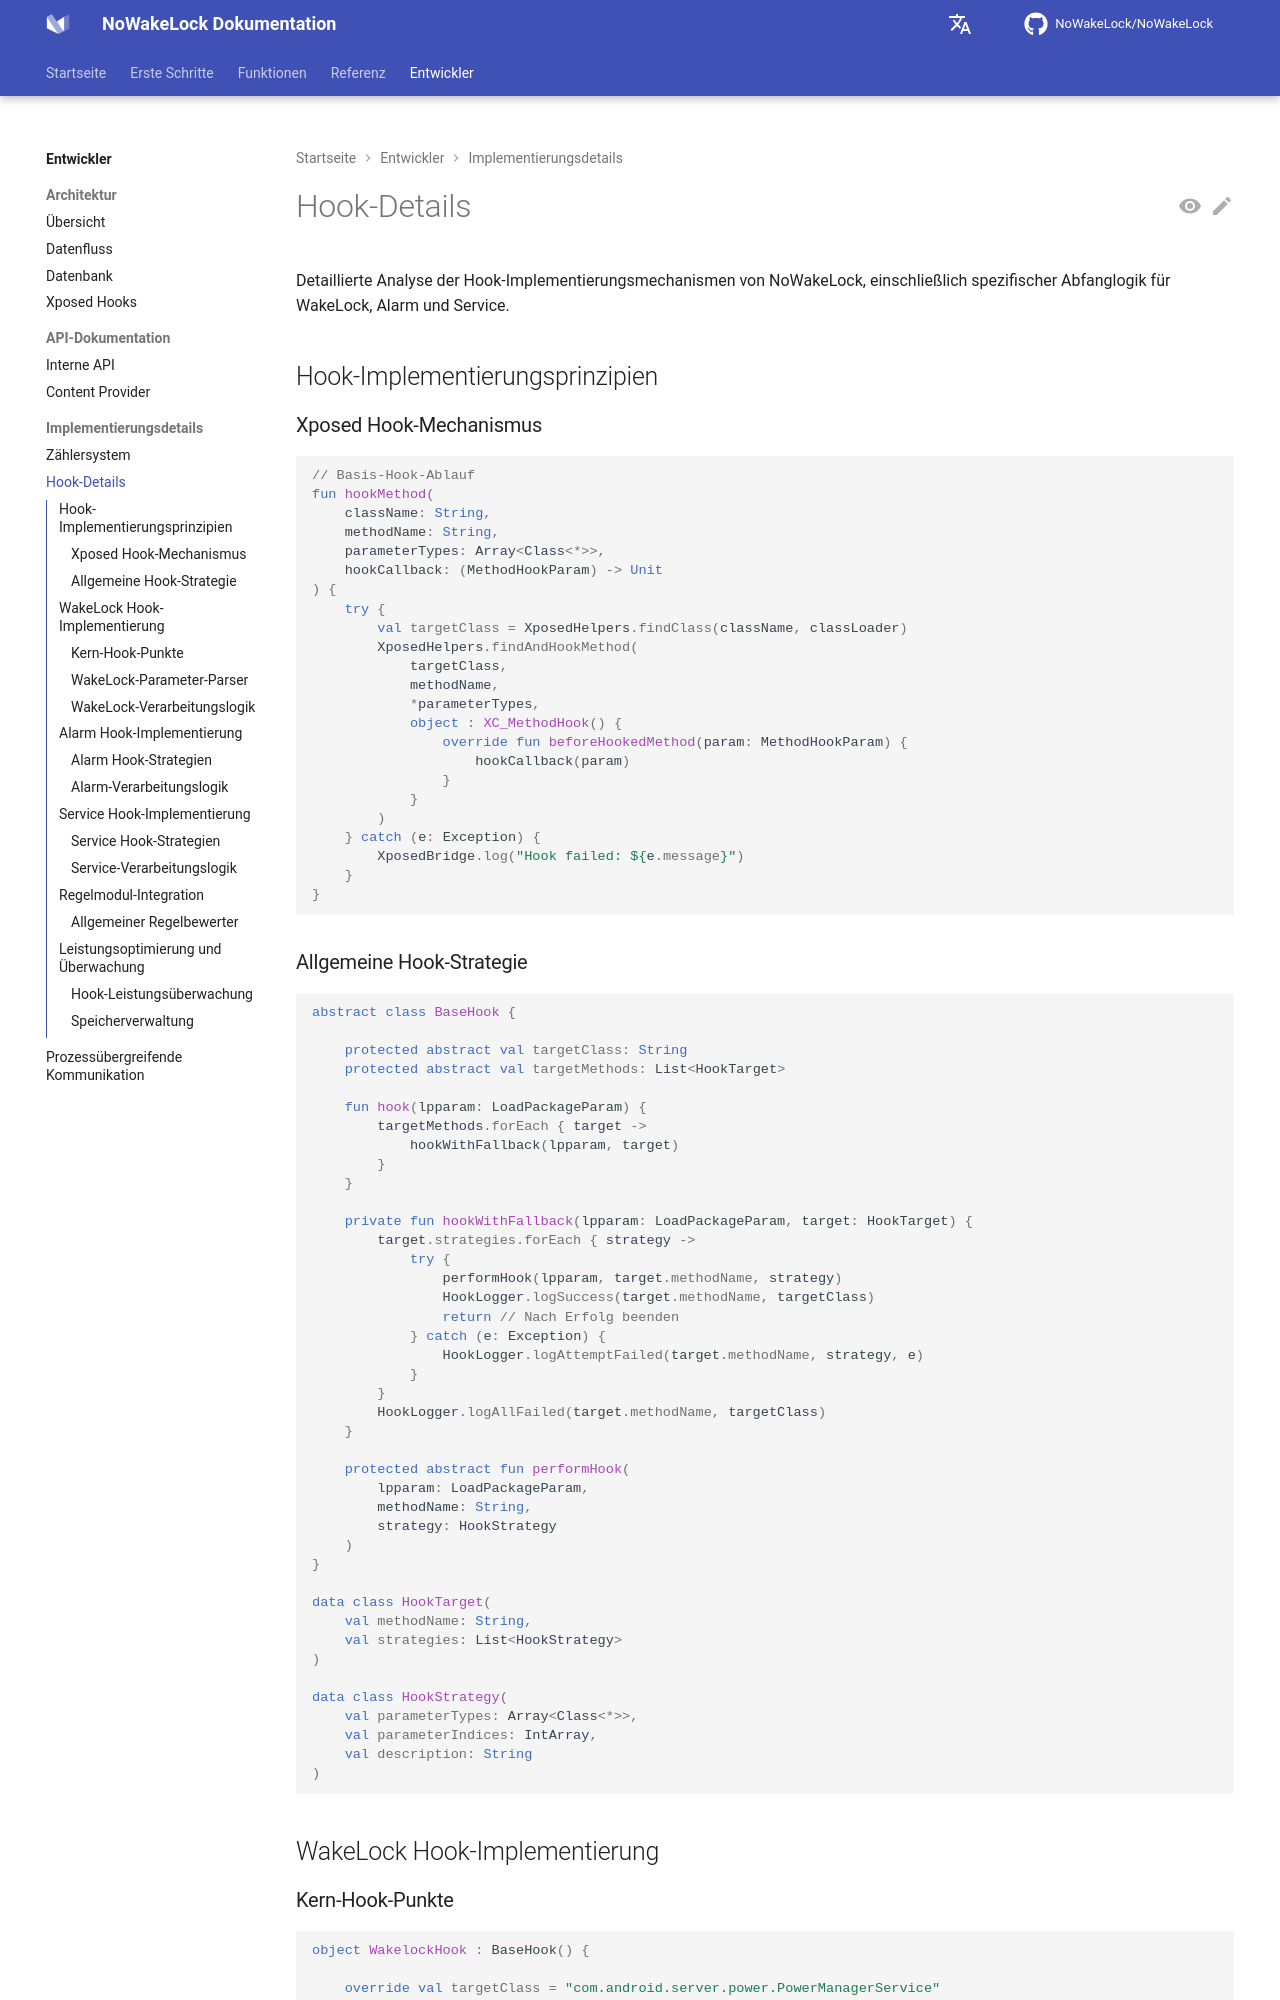

repository: q1016134519/NoWakeLock · page: de/developers/implementation/hook-details/index.html · generator: mkdocs

# Hook-Details

Detaillierte Analyse der Hook-Implementierungsmechanismen von NoWakeLock, einschließlich spezifischer Abfanglogik für WakeLock, Alarm und Service.

## Hook-Implementierungsprinzipien

### Xposed Hook-Mechanismus
```kotlin
// Basis-Hook-Ablauf
fun hookMethod(
    className: String,
    methodName: String,
    parameterTypes: Array<Class<*>>,
    hookCallback: (MethodHookParam) -> Unit
) {
    try {
        val targetClass = XposedHelpers.findClass(className, classLoader)
        XposedHelpers.findAndHookMethod(
            targetClass,
            methodName,
            *parameterTypes,
            object : XC_MethodHook() {
                override fun beforeHookedMethod(param: MethodHookParam) {
                    hookCallback(param)
                }
            }
        )
    } catch (e: Exception) {
        XposedBridge.log("Hook failed: ${e.message}")
    }
}
```

### Allgemeine Hook-Strategie
```kotlin
abstract class BaseHook {
    
    protected abstract val targetClass: String
    protected abstract val targetMethods: List<HookTarget>
    
    fun hook(lpparam: LoadPackageParam) {
        targetMethods.forEach { target ->
            hookWithFallback(lpparam, target)
        }
    }
    
    private fun hookWithFallback(lpparam: LoadPackageParam, target: HookTarget) {
        target.strategies.forEach { strategy ->
            try {
                performHook(lpparam, target.methodName, strategy)
                HookLogger.logSuccess(target.methodName, targetClass)
                return // Nach Erfolg beenden
            } catch (e: Exception) {
                HookLogger.logAttemptFailed(target.methodName, strategy, e)
            }
        }
        HookLogger.logAllFailed(target.methodName, targetClass)
    }
    
    protected abstract fun performHook(
        lpparam: LoadPackageParam,
        methodName: String,
        strategy: HookStrategy
    )
}

data class HookTarget(
    val methodName: String,
    val strategies: List<HookStrategy>
)

data class HookStrategy(
    val parameterTypes: Array<Class<*>>,
    val parameterIndices: IntArray,
    val description: String
)
```

## WakeLock Hook-Implementierung
